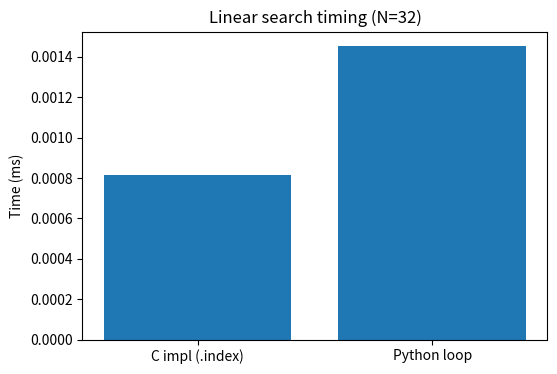

The matplotlib source for this figure:
# linear_search.py
"""
Linear search module with pretty printing and optional simple plotting support.
Exports:
 - linear_search_once(dataset, target)
 - linear_search_repeated(dataset, target, repeats=3)
 - pretty_print_linear_result(result)
"""
import time
import numpy as np
import matplotlib.pyplot as plt

def now():
    return time.perf_counter()

def linear_search_once(dataset, target):
    """Return dict: index, steps, elapsed_c_impl, elapsed_py_impl"""
    t0 = now()
    try:
        idx_c = dataset.index(target)
        elapsed_c = now() - t0
    except ValueError:
        idx_c = -1
        elapsed_c = now() - t0

    steps = 0
    idx_py = -1
    t0 = now()
    for i, v in enumerate(dataset):
        steps += 1
        if v == target:
            idx_py = i
            break
    elapsed_py = now() - t0

    idx = idx_c if idx_c != -1 else idx_py
    return {
        'index': int(idx),
        'steps': int(steps),
        'elapsed_c_impl': float(elapsed_c),
        'elapsed_py_impl': float(elapsed_py)
    }

def linear_search_repeated(dataset, target, repeats=3):
    recs = [linear_search_once(dataset, target) for _ in range(repeats)]
    return {
        'index': recs[0]['index'],
        'steps': int(np.median([r['steps'] for r in recs])),
        'elapsed_c_impl': float(np.median([r['elapsed_c_impl'] for r in recs])),
        'elapsed_py_impl': float(np.median([r['elapsed_py_impl'] for r in recs]))
    }

def pretty_print_linear_result(res):
    print("\n--- Linear Search Result ---")
    print(f"Index found: {res['index']}")
    print(f"Steps (comparisons): {res['steps']}")
    print(f"Time (C-optimized .index): {res['elapsed_c_impl']:.6e} s")
    print(f"Time (Python loop): {res['elapsed_py_impl']:.6e} s")
    print("----------------------------\n")

def plot_linear_result(res, dataset_size):
    # simple bar: python vs c implementation times
    labels = ['C impl (.index)', 'Python loop']
    times = [res['elapsed_c_impl'] * 1000, res['elapsed_py_impl'] * 1000]  # ms
    plt.figure(figsize=(6,4))
    plt.bar(labels, times)
    plt.ylabel('Time (ms)')
    plt.title(f'Linear search timing (N={dataset_size})')
    plt.show()

if __name__ == "__main__":
    data = list(range(32))
    out = linear_search_repeated(data, 15, repeats=3)
    pretty_print_linear_result(out)
    plot_linear_result(out, len(data))
